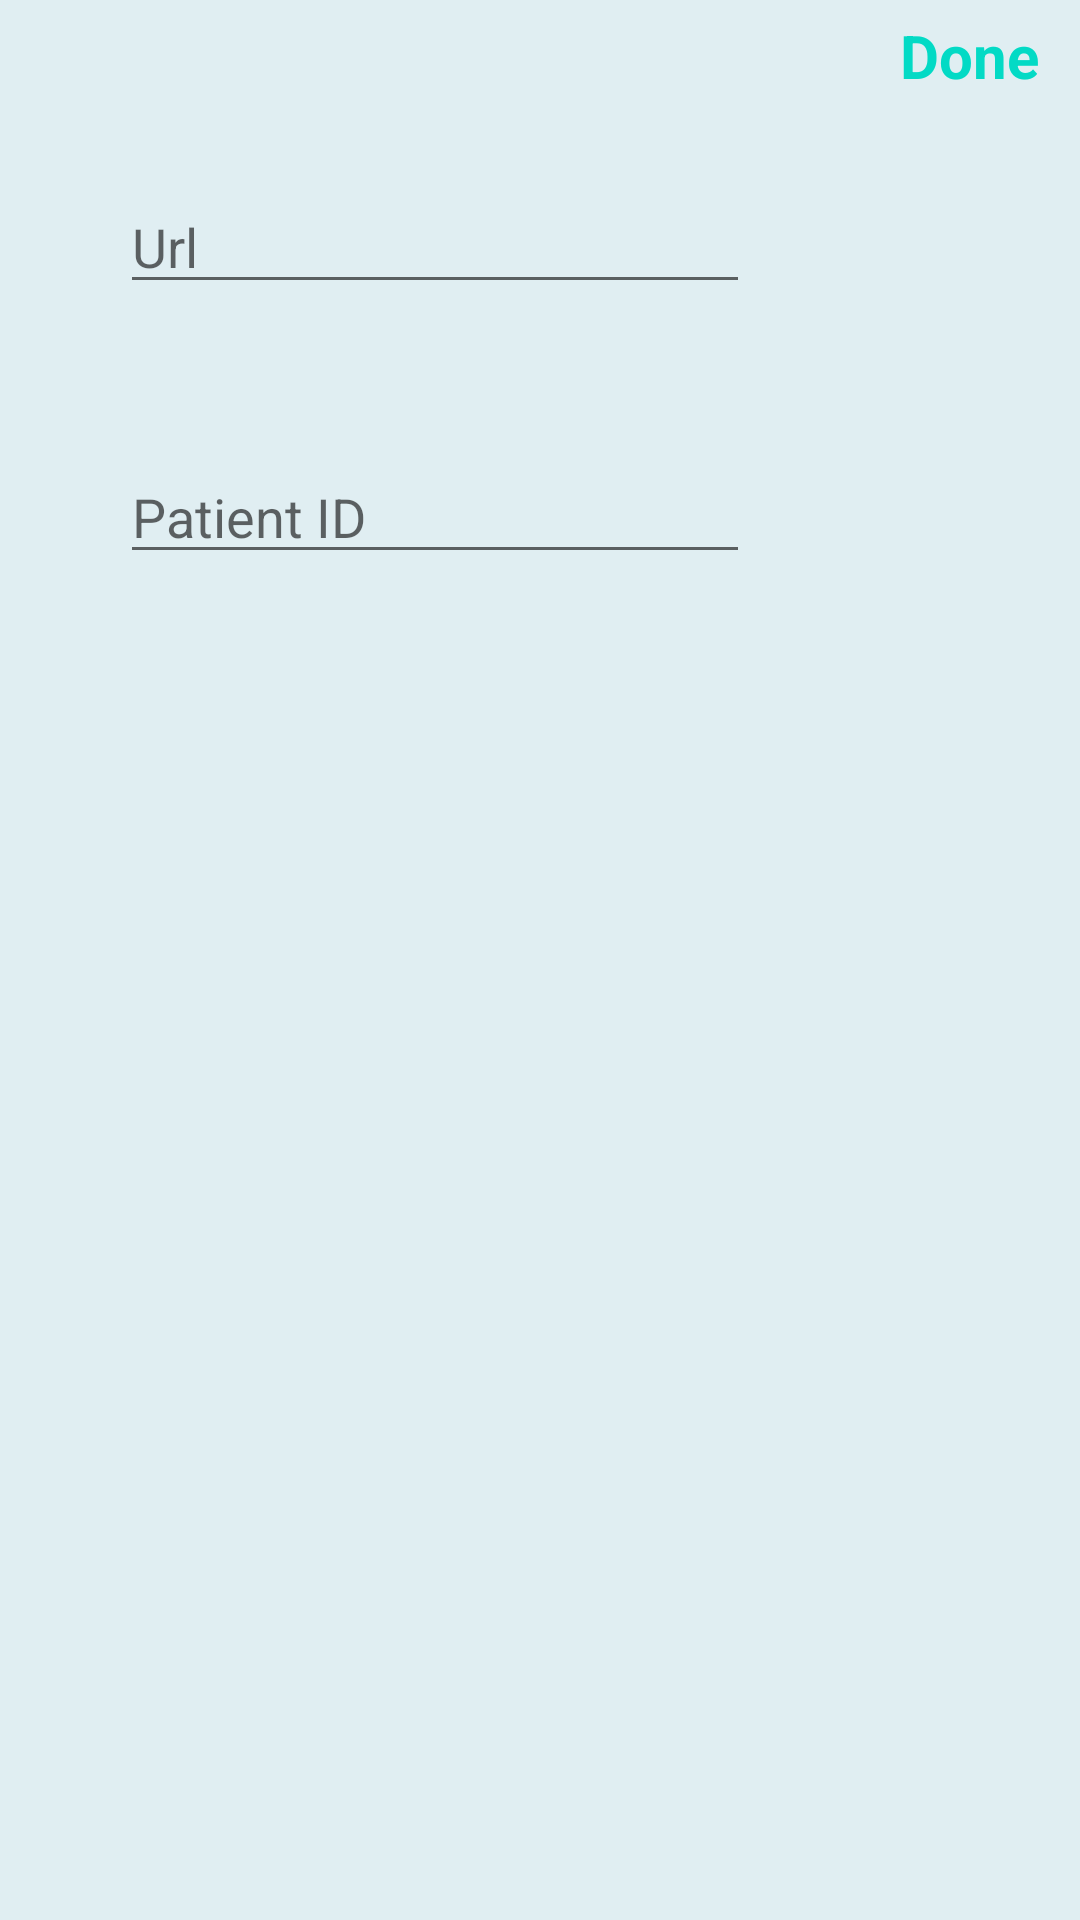

Here is an Android app screen rendered from its layout file. Give the layout XML and the strings, colors and styles it references.
<!-- AndroidManifest.xml: application theme AppTheme -->
<!-- res/layout/fragment_settings.xml -->
<?xml version="1.0" encoding="utf-8"?>
<RelativeLayout xmlns:android="http://schemas.android.com/apk/res/android"
    android:layout_width="match_parent"
    android:layout_height="match_parent"
    android:background="#e0eef2">

    <TextView
        android:id="@+id/validate"
        android:layout_width="wrap_content"
        android:layout_height="wrap_content"
        android:layout_marginLeft="300sp"
        android:layout_marginTop="5sp"
        android:text="@string/done"
        android:textColor="@color/colorAccent"
        android:textSize="20sp"
        android:textStyle="bold" />

    <EditText
        android:id="@+id/url"
        android:layout_width="wrap_content"
        android:layout_height="wrap_content"
        android:layout_marginLeft="40sp"
        android:layout_marginTop="60sp"
        android:ems="10"
        android:hint="@string/url"
        android:inputType="textPersonName" />

    <EditText
        android:id="@+id/pid"
        android:layout_width="wrap_content"
        android:layout_height="wrap_content"
        android:layout_marginLeft="40sp"
        android:layout_marginTop="150sp"
        android:ems="10"
        android:hint="@string/pId"
        android:inputType="textPersonName" />
</RelativeLayout>
<!-- resources referenced by this layout -->
<resources>
  <string name="done">Done</string>
  <string name="pId">Patient ID</string>
  <string name="url">Url</string>
  <style name="AppTheme" parent="Base.Theme.AppCompat.Light.DarkActionBar">
          
          <item name="colorPrimary">@color/colorPrimary</item>
          <item name="colorPrimaryDark">@color/colorPrimaryDark</item>
          <item name="colorAccent">@color/colorAccent</item>
      </style>
  <!-- not gathered from this repository: default colours our renderer supplied (Android Studio template values) -->
  <color name="colorPrimary">#FF6200EE</color>
  <color name="colorPrimaryDark">#FF3700B3</color>
  <color name="colorAccent">#FF03DAC5</color>
</resources>
